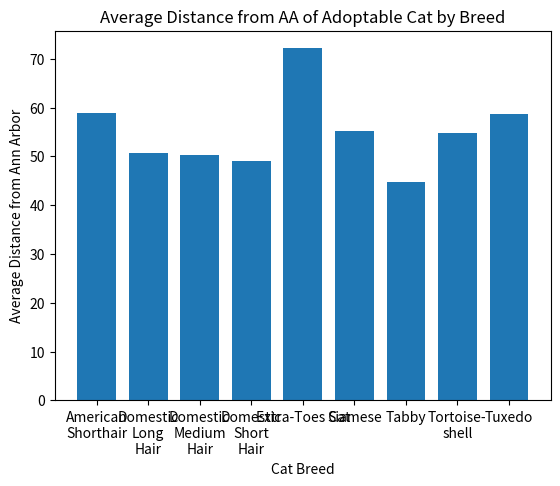

Reproduce this figure in Python.
from matplotlib import pyplot as plt

width = .75

x_axis = ["American\nShorthair", "Domestic\nLong\nHair", "Domestic\nMedium\nHair", "Domestic\nShort\nHair", "Extra-Toes Cat", "Siamese", "Tabby", "Tortoise-\nshell", "Tuxedo"]

y_axis = [58.8656, 50.72296, 50.205299999999994, 49.10541449275363, 72.13115, 55.093050000000005, 44.7338875, 54.78215, 58.7748]

plt.bar(x_axis, y_axis, width=width)
plt.title("Average Distance from AA of Adoptable Cat by Breed")
plt.xlabel("Cat Breed")
plt.ylabel("Average Distance from Ann Arbor")
plt.show()